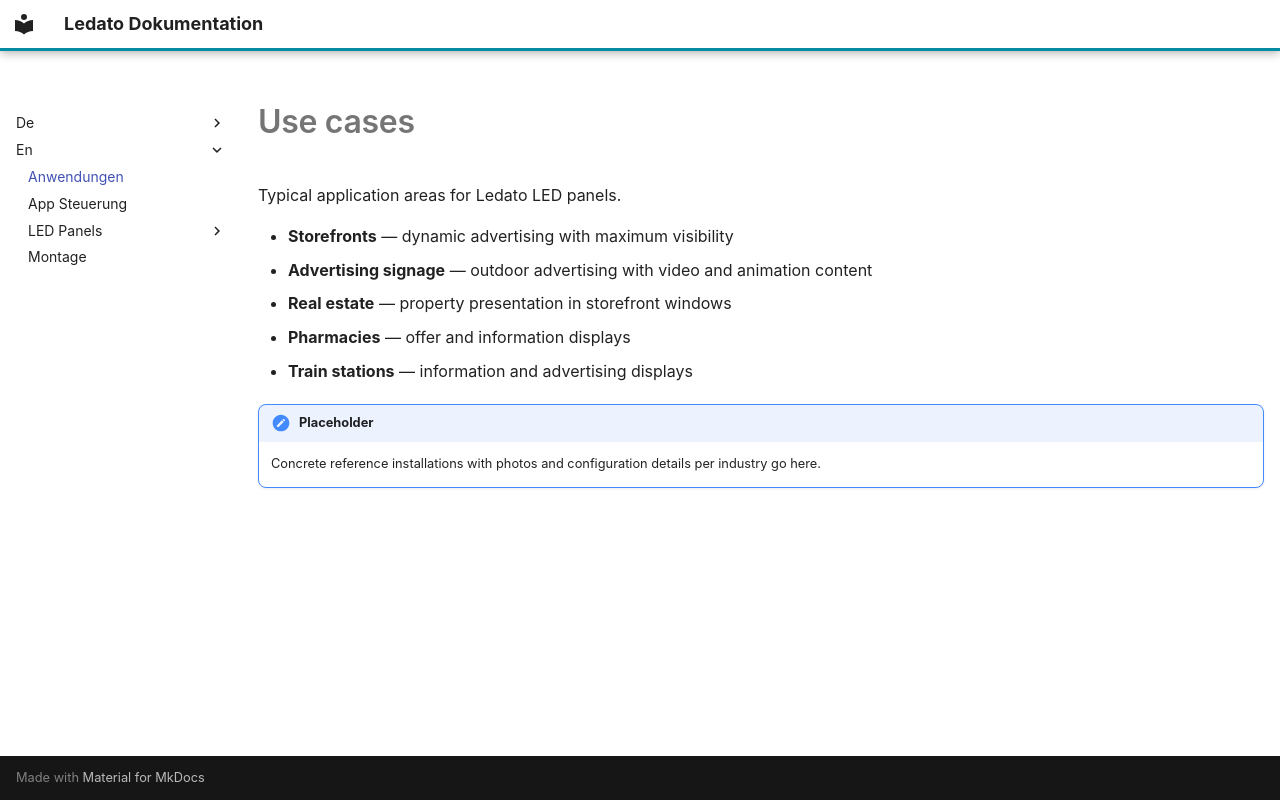

repository: traulfs/docs.ledato.de · page: en/Anwendungen/index.html · generator: mkdocs

---
title: Applications
---

# Use cases

Typical application areas for Ledato LED panels.

- **Storefronts** — dynamic advertising with maximum visibility
- **Advertising signage** — outdoor advertising with video and animation content
- **Real estate** — property presentation in storefront windows
- **Pharmacies** — offer and information displays
- **Train stations** — information and advertising displays

!!! todo "Placeholder"
    Concrete reference installations with photos and configuration details per industry go here.
